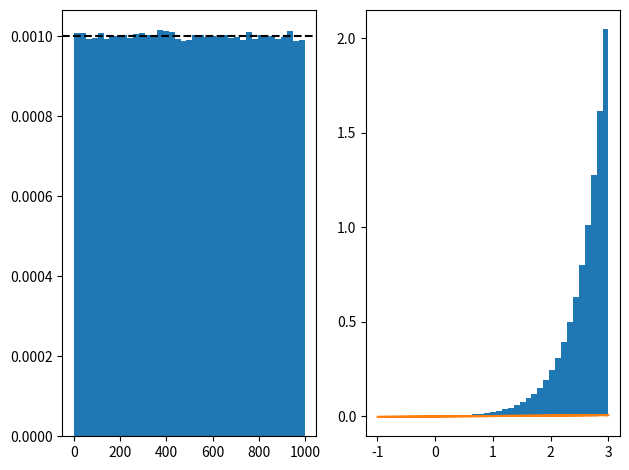

Generate this figure with matplotlib:
import numpy as np
N = int(1e6)
x = np.random.uniform(0.1, 1000, size=N)
import matplotlib.pyplot as plt
fig, axs = plt.subplots(1, 2, tight_layout=True)
axs[0].hist(x, bins=np.linspace(min(x), max(x), 40), density=True)
axs[0].axhline(1/(max(x)-min(x)), c='k', ls='--')
#axs[0].set_xscale('log')#; plt.show()
y = np.log10(x)
axs[1].hist(y, bins=np.linspace(-1, 3, 40), density=True)
axs[1].plot(y, y/(1000-0.1)*np.log(10) )



